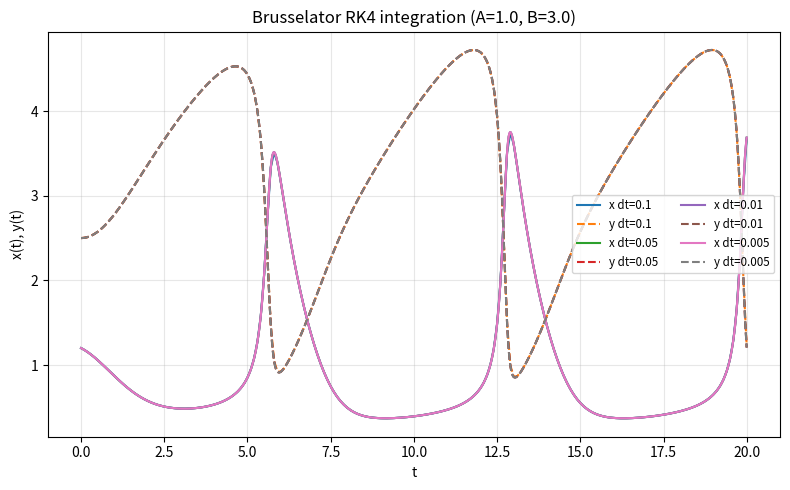

The matplotlib source for this figure:
import numpy as np
import argparse
import time
import matplotlib.pyplot as plt

# Equation Definition
def brusselator_rhs(x, y, A, B):
    dxdt = A + x * x * y - (B + 1.0) * x
    dydt = B * x - x * x * y
    return dxdt, dydt

# RK4 Method
def brusselator_rk4(A, B, x0, y0, dt, T, record_step_times=False):
    n_steps = int(np.ceil(T / dt))  # Time Steps to Cover [0, T]
    t = np.linspace(0.0, n_steps * dt, n_steps + 1)  # Time Array
    # Empty Solution Arrays for x and y
    x = np.empty(n_steps + 1)
    y = np.empty(n_steps + 1)
    # Set Initial Conditions
    x[0], y[0] = x0, y0

    # Array to Record Step Times
    step_times = np.empty(n_steps) if record_step_times else None

    # RK4 Loop
    for k in range(n_steps):
        # Timer to Record Step Time
        t0 = time.perf_counter()
        # k1
        dx1, dy1 = brusselator_rhs(x[k], y[k], A, B)
        # k2
        dx2, dy2 = brusselator_rhs(x[k] + 0.5 * dt * dx1, y[k] + 0.5 * dt * dy1, A, B)
        # k3
        dx3, dy3 = brusselator_rhs(x[k] + 0.5 * dt * dx2, y[k] + 0.5 * dt * dy2, A, B)
        # k4
        dx4, dy4 = brusselator_rhs(x[k] + dt * dx3, y[k] + dt * dy3, A, B)
        # Update
        x[k + 1] = x[k] + (dt / 6.0) * (dx1 + 2 * dx2 + 2 * dx3 + dx4)
        y[k + 1] = y[k] + (dt / 6.0) * (dy1 + 2 * dy2 + 2 * dy3 + dy4)
        # Record Step Time
        if record_step_times:
            step_times[k] = time.perf_counter() - t0

    if record_step_times:
        return t, x, y, step_times
    return t, x, y, None

def run_demo():
    # Parser to Handle Plot Arguments
    parser = argparse.ArgumentParser(description="RK4 method for the Brusselator model.")
    parser.add_argument("--A", type=float, default=1.0, help="Parameter A")
    parser.add_argument("--B", type=float, default=3.0, help="Parameter B")
    parser.add_argument("--x0", type=float, default=1.2, help="Initial x")
    parser.add_argument("--y0", type=float, default=2.5, help="Initial y")
    parser.add_argument("--T", type=float, default=20.0, help="Final time")
    parser.add_argument("--dts", type=str, default="0.1,0.05,0.01,0.005",
                        help="Comma separated list of time steps to test")
    parser.add_argument("--record-step-times", action="store_true",
                        help="Record and print each individual step time (may be a lot of output)")
    parser.add_argument("--no-show", action="store_true", help="Skip interactive show (just save figure)")
    parser.add_argument("--outfile", type=str, default="brusselator_rk4.png", help="Output plot filename")
    args = parser.parse_args()

    dts = [float(s) for s in args.dts.split(",")]

    print("Timing results:")
    plt.figure(figsize=(8, 5))
    # Compute the Computation Time
    for dt in dts:
        start = time.perf_counter()
        t, x, y, step_times = brusselator_rk4(
            args.A, args.B, args.x0, args.y0, dt, args.T,
            record_step_times=args.record_step_times
        )
        # Total Elapsed Time
        total_elapsed = time.perf_counter() - start
        n_steps = len(t) - 1
        per_step = total_elapsed / n_steps
        print(f"dt={dt} steps={n_steps} total={total_elapsed:.6f}s per_step={per_step:.6e}s")

        if args.record_step_times:
            # Print a short summary 
            print(f"  step_times: min={step_times.min():.3e}s max={step_times.max():.3e}s mean={step_times.mean():.3e}s")

        plt.plot(t, x, label=f"x dt={dt}")
        plt.plot(t, y, linestyle="--", label=f"y dt={dt}")

    # Plotting
    plt.xlabel("t")
    plt.ylabel("x(t), y(t)")
    plt.title(f"Brusselator RK4 integration (A={args.A}, B={args.B})")
    plt.legend(fontsize="small", ncol=2)
    plt.grid(True, alpha=0.3)
    plt.tight_layout()
    plt.savefig(args.outfile, dpi=150)
    if not args.no_show:
        plt.show()

if __name__ == "__main__":
    run_demo()
